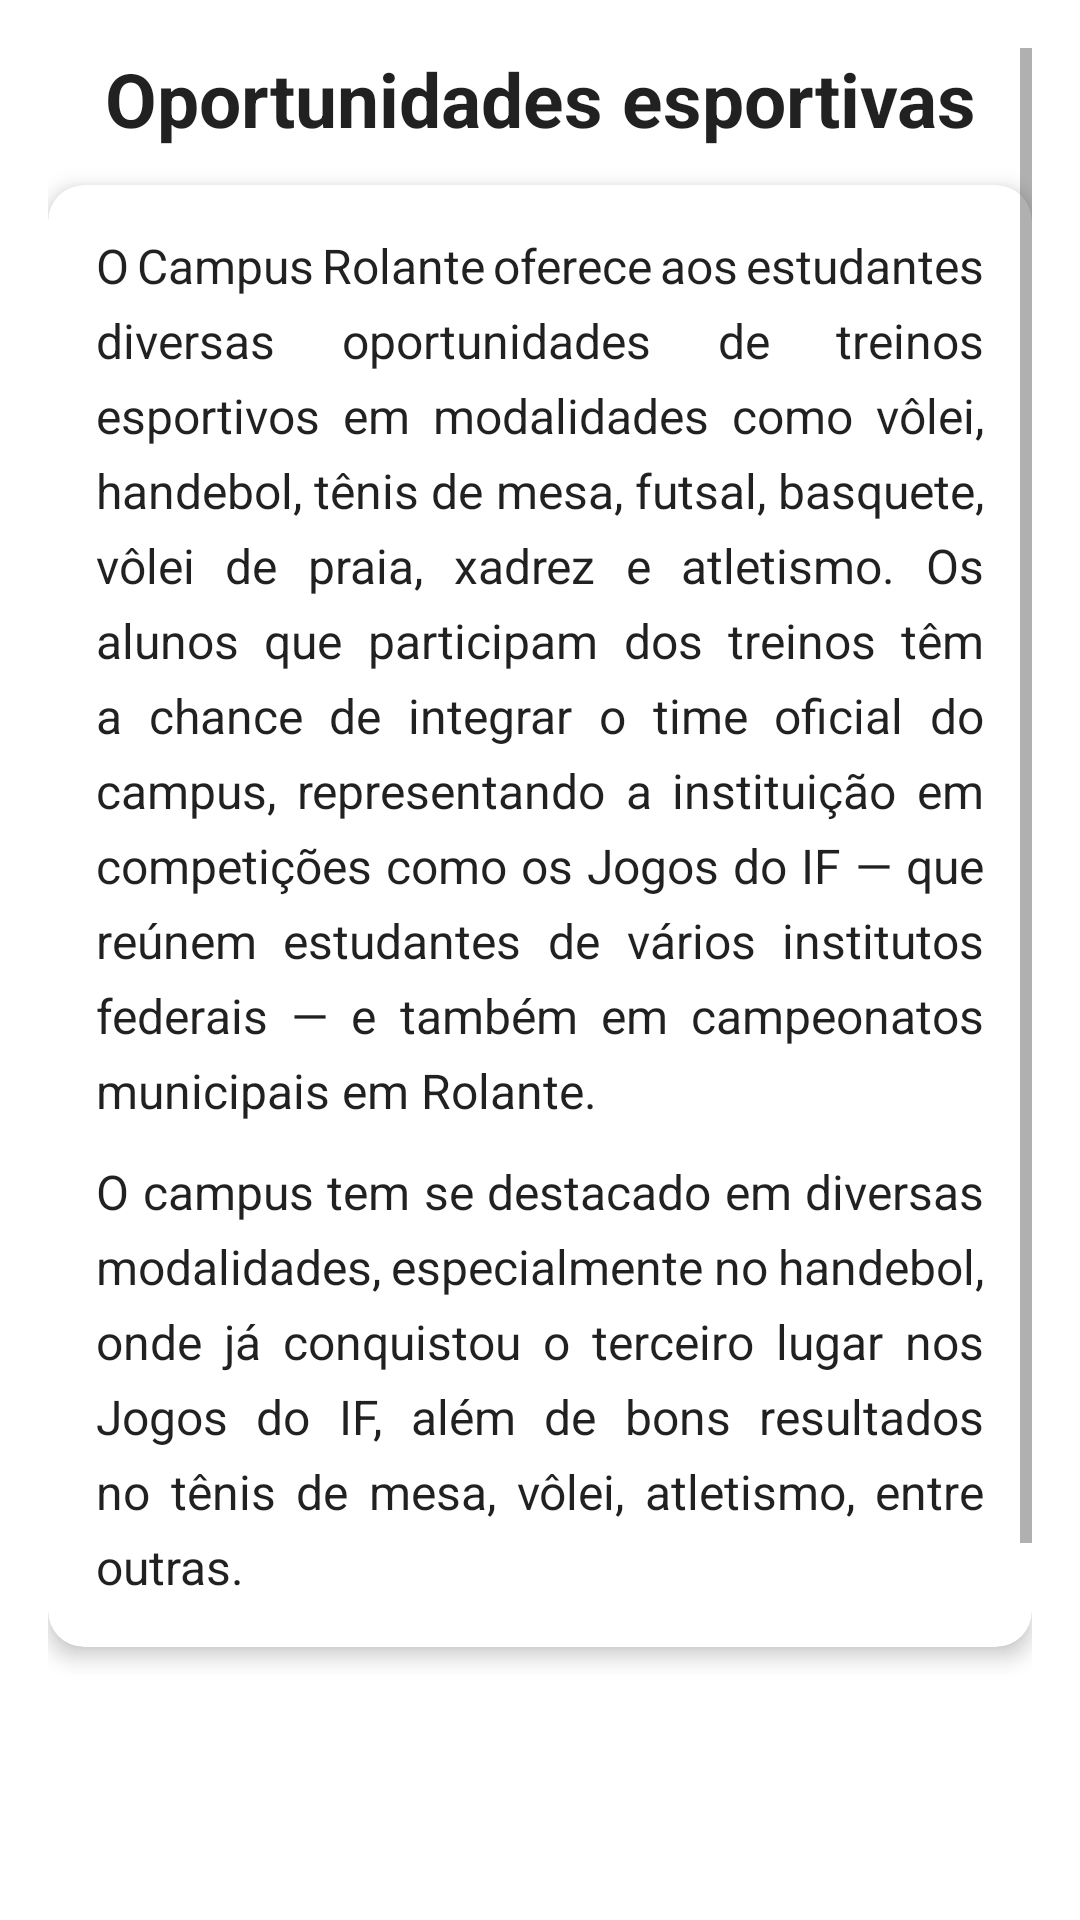

Here is an Android app screen rendered from its layout file. Give the layout XML and the strings, colors and styles it references.
<!-- AndroidManifest.xml: application theme Theme.IFRSCampusRolante -->
<!-- res/layout/fragment_esportes.xml -->
<?xml version="1.0" encoding="utf-8"?>
<ScrollView xmlns:android="http://schemas.android.com/apk/res/android"
    xmlns:app="http://schemas.android.com/apk/res-auto"
    android:layout_width="match_parent"
    android:layout_height="match_parent"
    android:padding="16dp"
    android:background="?android:attr/windowBackground">

    <LinearLayout
        android:layout_width="match_parent"
        android:layout_height="wrap_content"
        android:orientation="vertical"
        android:gravity="center_horizontal">

        <TextView
            android:id="@+id/titulo_numem"
            android:layout_width="wrap_content"
            android:layout_height="wrap_content"
            android:layout_marginBottom="12dp"
            android:text="@string/esportivas"
            android:textAlignment="center"
            android:textColor="?android:attr/textColorPrimary"
            android:textSize="25sp"
            android:textStyle="bold" />

        
        <androidx.cardview.widget.CardView
            android:layout_width="match_parent"
            android:layout_height="wrap_content"
            android:layout_marginBottom="16dp"
            app:cardCornerRadius="12dp"
            app:cardElevation="4dp">

            <LinearLayout
                android:layout_width="match_parent"
                android:layout_height="wrap_content"
                android:orientation="vertical"
                android:padding="16dp">

                <TextView
                    android:id="@+id/texto_bolsas_1"
                    android:layout_width="match_parent"
                    android:layout_height="wrap_content"
                    android:justificationMode="inter_word"
                    android:text="@string/desesporte"
                    android:textSize="16sp"
                    android:lineSpacingExtra="6dp"
                    android:textColor="?android:attr/textColorPrimary"
                    android:layout_marginBottom="12dp" />

                <TextView
                    android:id="@+id/texto_bolsas_2"
                    android:layout_width="match_parent"
                    android:layout_height="wrap_content"
                    android:justificationMode="inter_word"
                    android:text="@string/dessporte"
                    android:textSize="16sp"
                    android:lineSpacingExtra="6dp"
                    android:textColor="?android:attr/textColorPrimary" />

            </LinearLayout>
        </androidx.cardview.widget.CardView>

        
        <androidx.recyclerview.widget.RecyclerView
            android:id="@+id/recyclerViewCarousel"
            android:layout_width="match_parent"
            android:layout_height="200dp"
            android:layout_marginBottom="16dp"
            android:clipToPadding="false"
            android:paddingStart="8dp"
            android:paddingEnd="8dp" />

    </LinearLayout>
</ScrollView>
<!-- resources referenced by this layout -->
<resources>
  <string name="desesporte">    O Campus Rolante oferece aos estudantes diversas oportunidades de treinos esportivos em modalidades como vôlei, handebol, tênis de mesa, futsal, basquete, vôlei de praia, xadrez e atletismo. Os alunos que participam dos treinos têm a chance de integrar o time oficial do campus, representando a instituição em competições como os Jogos do IF — que reúnem estudantes de vários institutos federais — e também em campeonatos municipais em Rolante.
   </string>
  <string name="dessporte">O campus tem se destacado em diversas modalidades, especialmente no handebol, onde já conquistou o terceiro lugar nos Jogos do IF, além de bons resultados no tênis de mesa, vôlei, atletismo, entre outras.
  </string>
  <string name="esportivas"> Oportunidades esportivas</string>
  <style name="Theme.IFRSCampusRolante" parent="Theme.MaterialComponents.DayNight.DarkActionBar">
          
          <item name="colorPrimary">@color/barcolor</item>
          <item name="colorPrimaryVariant">@color/barcolor</item>
          <item name="colorOnPrimary">@color/white</item>
          
          <item name="colorSecondary">@color/teal_200</item>
          <item name="colorSecondaryVariant">@color/teal_700</item>
          <item name="colorOnSecondary">@color/black</item>
          
          <item name="android:statusBarColor">?attr/colorPrimaryVariant</item>
          
      </style>
  <color name="barcolor">#277E29</color>
  <color name="white">#FFFFFFFF</color>
  <color name="teal_200">#FF03DAC5</color>
  <color name="teal_700">#FF018786</color>
  <color name="black">#FF000000</color>
</resources>
